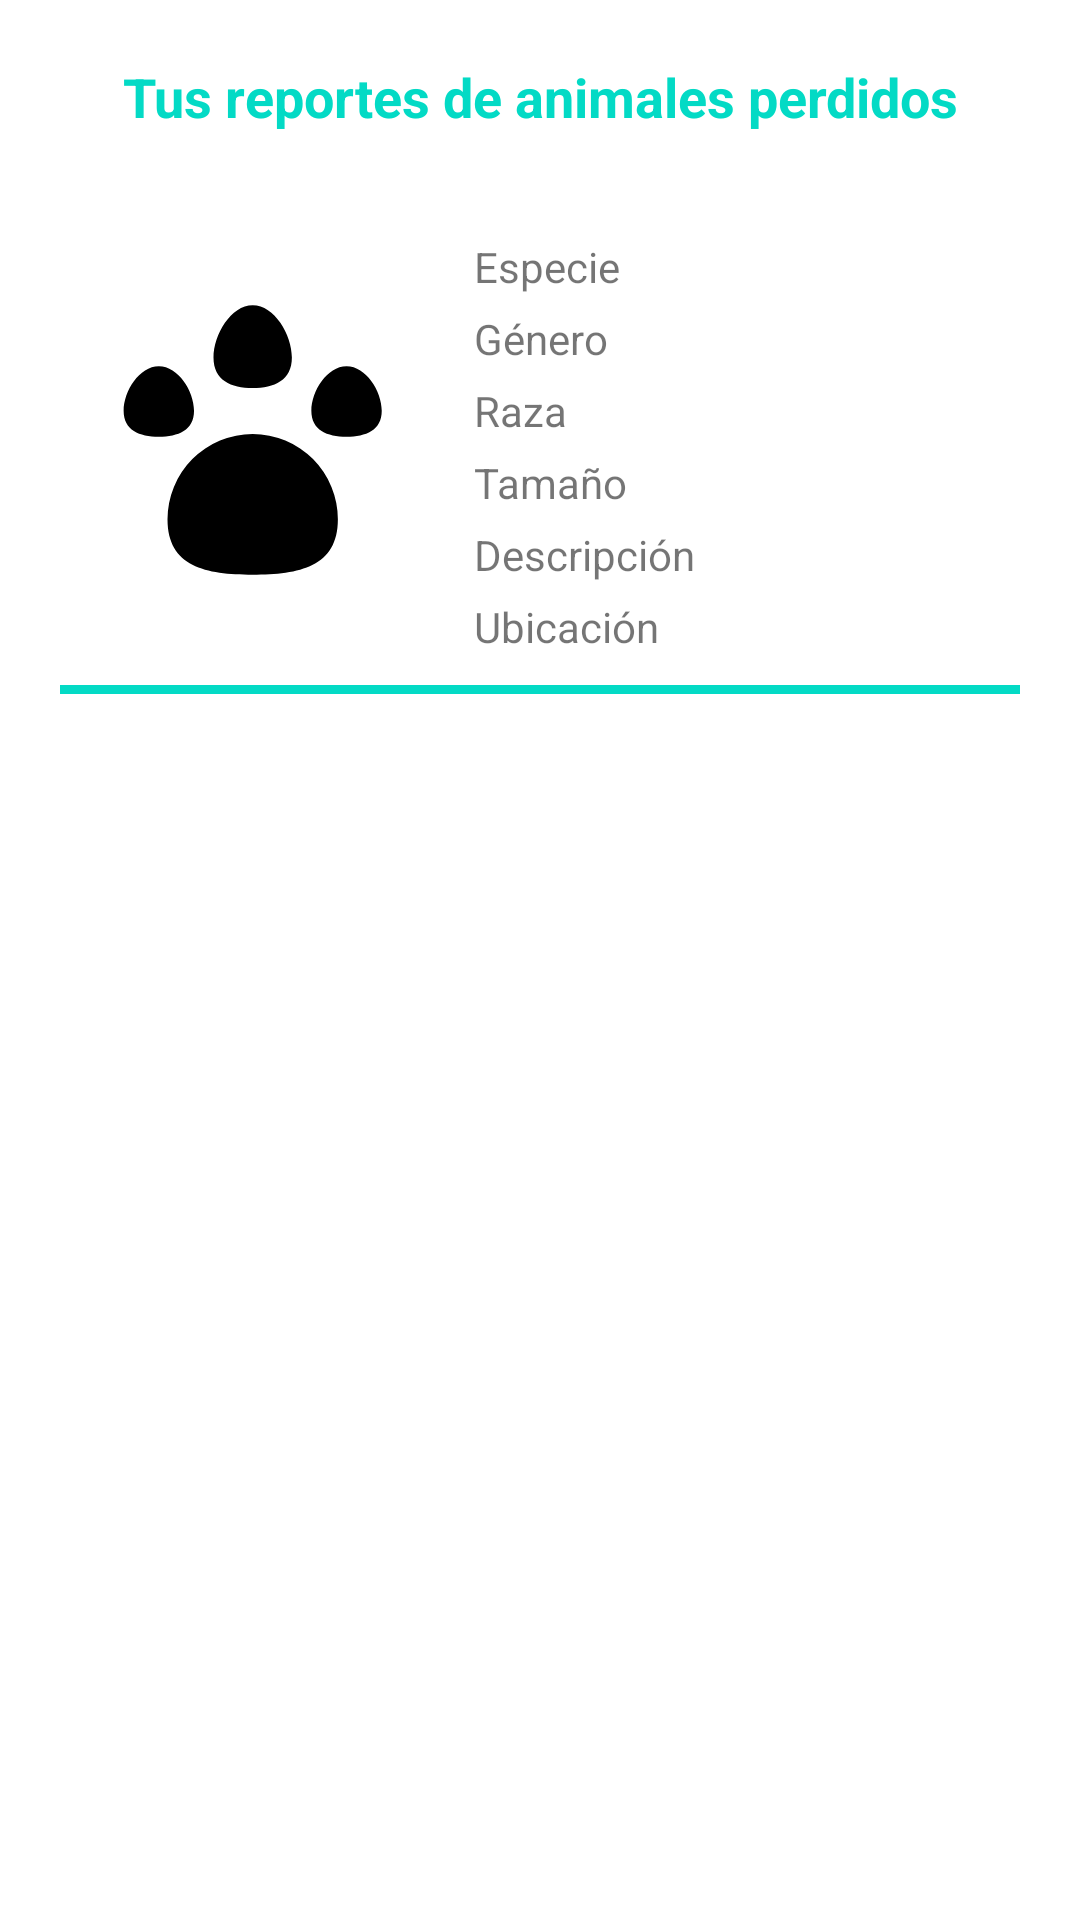

This screen was rendered from an Android layout file. Write that file and the resources it references.
<!-- AndroidManifest.xml: application theme Theme.GarrAPP -->
<!-- res/layout/fragment_tus_perdidos.xml -->
<?xml version="1.0" encoding="utf-8"?>
<FrameLayout xmlns:android="http://schemas.android.com/apk/res/android"
    xmlns:tools="http://schemas.android.com/tools"
    android:layout_width="match_parent"
    android:layout_height="match_parent"
    tools:context=".TusPerdidosFragment">

    
    <ScrollView
        android:layout_width="match_parent"
        android:layout_height="match_parent">

        <LinearLayout
            android:layout_width="match_parent"
            android:layout_height="wrap_content"
            android:padding="20dp"
            android:orientation="vertical">
            <TextView
                android:layout_width="match_parent"
                android:layout_height="match_parent"
                android:text="Tus reportes de animales perdidos"
                android:gravity="center"
                android:textColor="@color/custom"
                android:textSize="18sp"
                android:textStyle="bold"/>

            <LinearLayout
                android:layout_width="match_parent"
                android:layout_height="wrap_content"
                android:layout_marginTop="20dp"
                android:orientation="horizontal">

                <ImageView
                    android:layout_width="0dp"
                    android:layout_height="150dp"
                    android:padding="20dp"
                    android:scaleType="fitCenter"
                    android:layout_gravity="center"
                    android:layout_weight="2"
                    android:src="@drawable/ic_logo" />

                <LinearLayout
                    android:layout_width="0dp"
                    android:layout_height="wrap_content"
                    android:padding="10dp"
                    android:layout_weight="3"
                    android:orientation="vertical">

                    <TextView
                        android:layout_width="match_parent"
                        android:layout_height="wrap_content"
                        android:layout_marginTop="5dp"
                        android:text="@string/especie" />

                    <TextView
                        android:layout_width="match_parent"
                        android:layout_height="wrap_content"
                        android:layout_marginTop="5dp"
                        android:text="@string/genero" />

                    <TextView
                        android:layout_width="match_parent"
                        android:layout_height="wrap_content"
                        android:layout_marginTop="5dp"
                        android:text="@string/raza" />

                    <TextView
                        android:layout_width="match_parent"
                        android:layout_height="wrap_content"
                        android:layout_marginTop="5dp"
                        android:text="@string/tamano" />

                    <TextView
                        android:layout_width="match_parent"
                        android:layout_height="wrap_content"
                        android:layout_marginTop="5dp"
                        android:text="@string/descripcion" />
                    <TextView
                        android:layout_width="match_parent"
                        android:layout_height="wrap_content"
                        android:layout_marginTop="5dp"
                        android:text="@string/ultima_ubicacion_conocida" />
                </LinearLayout>
            </LinearLayout>
            <View
                android:layout_width="match_parent"
                android:layout_height="3dp"
                android:background="@color/custom" />




        </LinearLayout>
    </ScrollView>

</FrameLayout>
<!-- resources referenced by this layout -->
<resources>
  <color name="custom">#03DAC5</color>
  <!-- drawable ic_logo (drawable) -->
  <vector xmlns:android="http://schemas.android.com/apk/res/android"
      android:width="29.016382dp"
      android:height="30.304888dp"
      android:viewportWidth="29.016382"
      android:viewportHeight="30.304888">
    <group>
      <clip-path
          android:pathData="m-2.597,-2.597l34.2103,0l0,35.4989l-34.2103,0zM 0,0m6.1375,40.2756c0.5932,0.2062 1.1864,0.387 1.7925,0.5416l0.2709,0.0774c0.619,0.155 1.2895,0.2968 1.8828,0.4128l0,0a24.5013,24.5013 135,0 0,9.0268 0l0,0c0.6318,-0.1161 1.2895,-0.2579 1.8569,-0.4128l0.3095,-0.0774q0.8898,-0.2452 1.7667,-0.5416l0.2194,-0.0774a25.5329,25.5329 0,0 0,4.2169 -1.973,25.7908 25.7908,45 0,0 2.5791,-1.6636l0.3095,-0.2319q0.6705,-0.5158 1.2895,-1.0832l0.3095,-0.2837c0.4387,-0.3997 0.864,-0.7995 1.2896,-1.225l0,0a25.7908,25.7908 0,1 0,-37.2162 0l0,0l0.2452,0.2319q0.4901,0.5029 1.0059,0.9672l0.3222,0.2968q0.6318,0.5545 1.2895,1.0703l0.3353,0.2579a25.7908,25.7908 135,0 0,2.8886 1.8569,25.4942 25.4942,0 0,0 3.8686,1.7667zM14.5839,30.0624c-5.1581,0 -9.3621,-0.8898 -9.3621,-6.0608a9.3621,9.3621 0,1 1,18.7241 0c0,5.1711 -4.2039,6.0608 -9.3621,6.0608zM24.9003,7.173c2.1406,0 3.8687,2.7467 3.8687,4.8874 0,2.1406 -1.728,2.8499 -3.8687,2.8499 -2.1406,0 -3.8686,-0.7092 -3.8686,-2.8499 0,-2.1406 1.728,-4.8874 3.8686,-4.8874zM14.5839,0.4546c2.3857,0 4.3071,3.2368 4.3071,5.7513 0,2.5146 -1.9343,3.3528 -4.3071,3.3528 -2.3728,0 -4.3071,-0.8382 -4.3071,-3.3528 0,-2.5146 1.9214,-5.7513 4.3071,-5.7513zM4.2676,7.173c2.1407,0 3.8686,2.7467 3.8686,4.8874 0,2.1406 -1.728,2.8499 -3.8686,2.8499 -2.1406,0 -3.8685,-0.7092 -3.8685,-2.8499 0,-2.1406 1.7279,-4.8874 3.8685,-4.8874z"/>
      <path
          android:pathData="m36.4035,15.2112a21.6731,21.8366 90.0001,0 1,-21.8366 21.6731,21.6731 21.8366,90.0001 0,1 -21.8366,-21.6731 21.6731,21.8366 90.0001,0 1,21.8366 -21.6731,21.6731 21.8366,90.0001 0,1 21.8366,21.6731z"
          android:strokeWidth="1.0773098"
          android:fillColor="#000000"
          android:strokeColor="#00000000"/>
    </group>
  </vector>
  <string name="descripcion">Descripción</string>
  <string name="especie">Especie</string>
  <string name="genero">Género</string>
  <string name="raza">Raza</string>
  <string name="tamano">Tamaño</string>
  <string name="ultima_ubicacion_conocida">Ubicación</string>
  <style name="Theme.GarrAPP" parent="Theme.MaterialComponents.DayNight.NoActionBar">
          
          <item name="colorPrimary">@color/teal_200</item>
          <item name="colorPrimaryVariant">@color/teal_700</item>
          <item name="colorOnPrimary">@color/white</item>
          
          <item name="colorSecondary">@color/teal_200</item>
          <item name="colorSecondaryVariant">@color/teal_700</item>
          <item name="colorOnSecondary">@color/black</item>
          
          <item name="android:statusBarColor" tools:targetApi="l">?attr/colorPrimaryVariant</item>
          
      </style>
  <color name="teal_200">#FF03DAC5</color>
  <color name="teal_700">#FF018786</color>
  <color name="white">#FFFFFFFF</color>
  <color name="black">#FF000000</color>
</resources>
